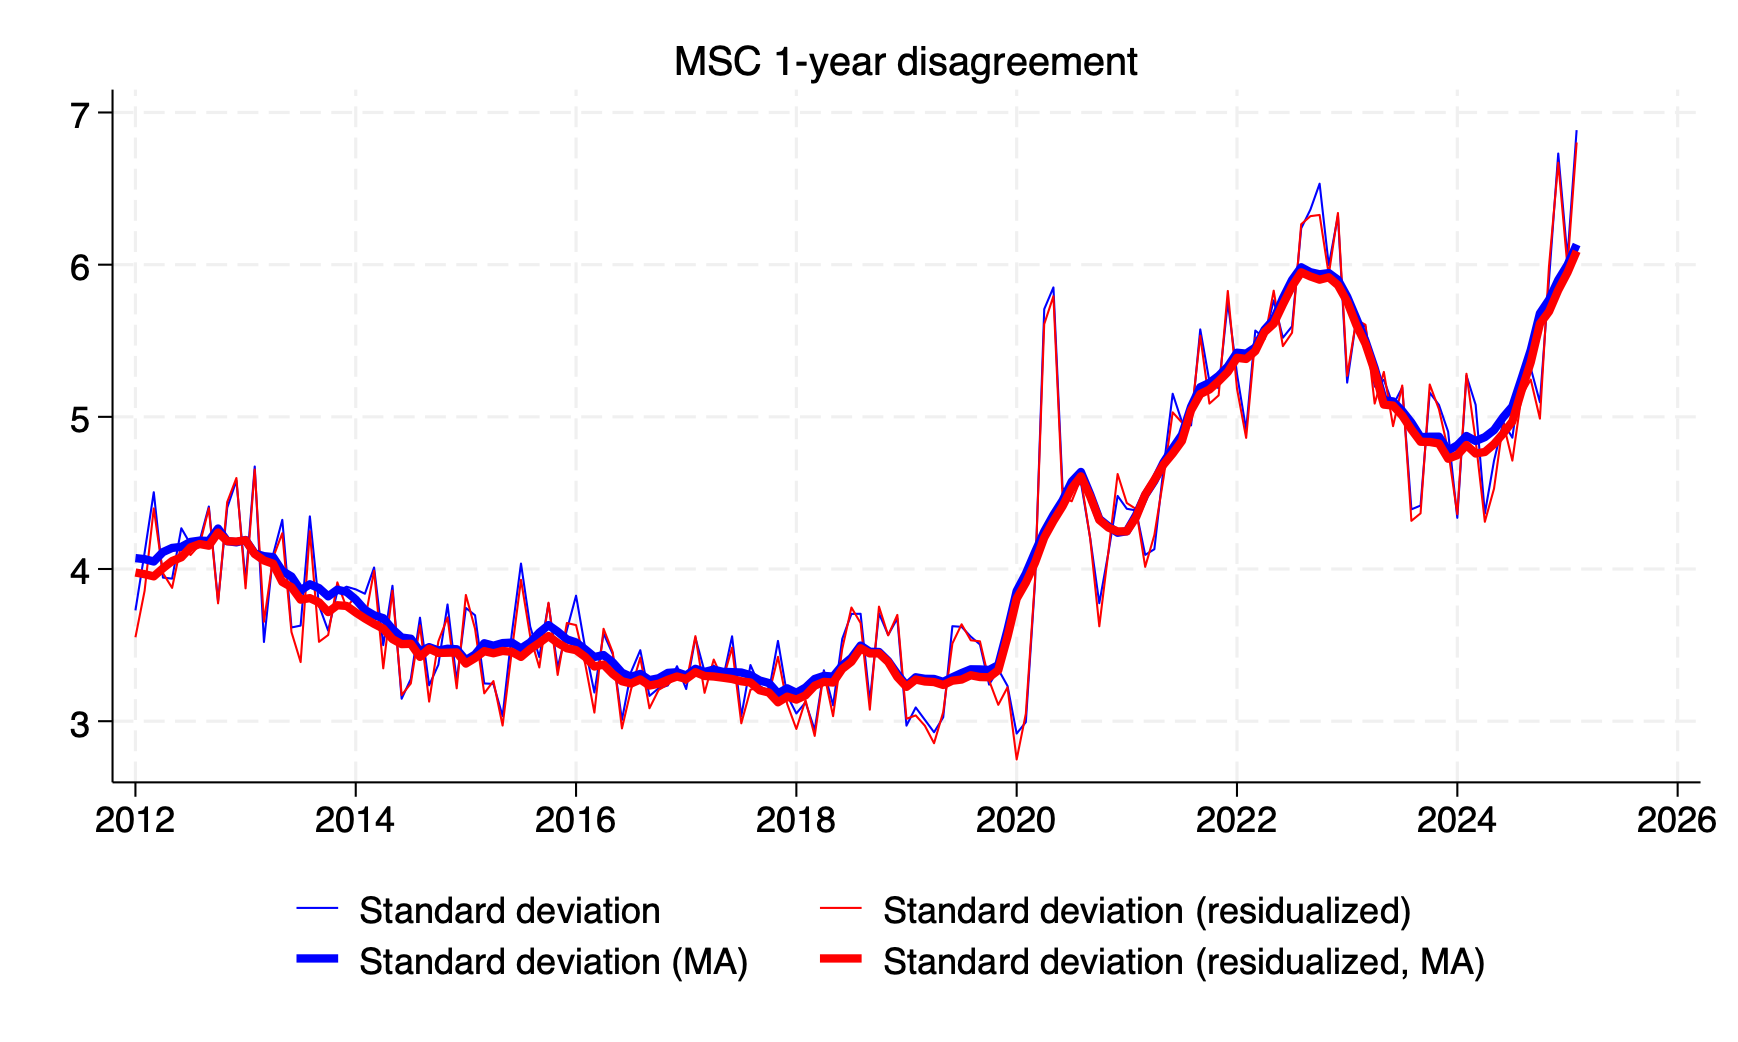

The table this chart was drawn from, first rows:
date, st_dev_msc, st_dev_resid_msc, st_dev_msc_ma, st_dev_resid_msc_ma
1978m1, 3.917, 3.926, 4.344, 4.345
1978m2, 4.617, 4.575, 4.343, 4.34
1978m3, 4.373, 4.411, 4.322, 4.322
1978m4, 4.048, 4.078, 4.372, 4.365
1978m5, 4.768, 4.734, 4.393, 4.391
1978m6, 4.333, 4.317, 4.425, 4.427
1978m7, 4.201, 4.21, 4.398, 4.41
1978m8, 4.72, 4.671, 4.364, 4.379
1978m9, 4.561, 4.598, 4.378, 4.389
1978m10, 4.208, 4.247, 4.368, 4.383
1978m11, 4.37, 4.425, 4.396, 4.414
1978m12, 4.066, 4.129, 4.459, 4.472
1979m1, 4.171, 4.167, 4.494, 4.514
1979m2, 4.682, 4.678, 4.556, 4.567
1979m3, 4.583, 4.603, 4.687, 4.693
1979m4, 4.766, 4.728, 4.795, 4.785
1979m5, 5.042, 5.048, 4.909, 4.897
1979m6, 5.113, 5.08, 5.002, 4.993
1979m7, 5.393, 5.378, 5.083, 5.078
1979m8, 5.341, 5.258, 5.169, 5.157
1979m9, 5.092, 5.135, 5.216, 5.209
1979m10, 5.006, 5.03, 5.228, 5.221
1979m11, 5.41, 5.446, 5.362, 5.341
1979m12, 5.359, 5.308, 5.508, 5.492
1980m1, 5.191, 5.198, 5.656, 5.642
1980m2, 5.15, 5.157, 5.781, 5.76
1980m3, 6.314, 6.158, 5.883, 5.86
1980m4, 6.709, 6.739, 5.874, 5.855
1980m5, 6.673, 6.605, 5.9, 5.887
1980m6, 6.216, 6.198, 5.987, 5.977
1980m7, 5.923, 5.935, 6.061, 6.047
1980m8, 5.331, 5.402, 6.017, 6.008
1980m9, 5.594, 5.591, 5.914, 5.904
1980m10, 5.976, 6.011, 5.795, 5.795
1980m11, 5.813, 5.785, 5.744, 5.724
1980m12, 5.918, 5.806, 5.753, 5.734
1981m1, 5.782, 5.802, 5.792, 5.761
1981m2, 5.601, 5.626, 5.798, 5.763
1981m3, 5.754, 5.555, 5.74, 5.706
1981m4, 6.011, 6.032, 5.731, 5.702
1981m5, 5.681, 5.646, 5.733, 5.702
1981m6, 5.648, 5.602, 5.726, 5.681
1981m7, 5.448, 5.504, 5.739, 5.688
1981m8, 5.739, 5.747, 5.799, 5.759
1981m9, 5.935, 5.801, 5.719, 5.678
1981m10, 5.719, 5.615, 5.691, 5.65
1981m11, 5.719, 5.686, 5.68, 5.631
1981m12, 6.288, 6.197, 5.754, 5.692
1982m1, 5.294, 5.303, 5.747, 5.677
1982m2, 5.426, 5.397, 5.74, 5.677
1982m3, 5.55, 5.427, 5.686, 5.63
1982m4, 6.111, 6.053, 5.666, 5.597
1982m5, 5.684, 5.61, 5.561, 5.506
1982m6, 5.865, 5.803, 5.621, 5.559
1982m7, 5.233, 5.197, 5.668, 5.593
1982m8, 5.539, 5.389, 5.634, 5.553
1982m9, 5.348, 5.378, 5.474, 5.405
1982m10, 5.829, 5.778, 5.41, 5.345
1982m11, 5.852, 5.704, 5.326, 5.273
1982m12, 5.246, 5.061, 5.238, 5.19
... 506 more rows
